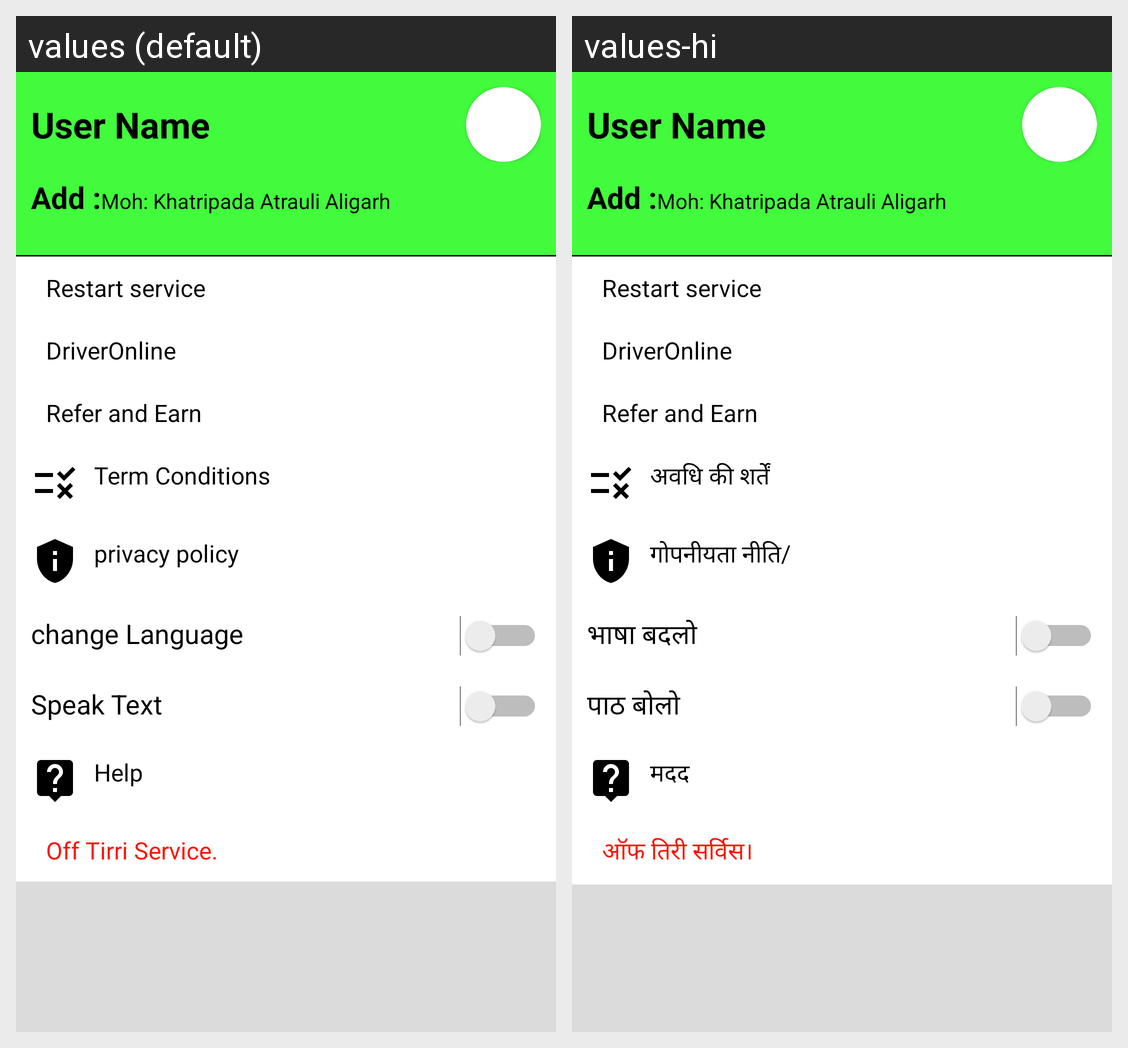

The same Android screen rendered under two of its app's locales, left to right. List the strings drawn on it with the default value and each locale's translation.
Android screen res/layout/main_nav_drawer.xml rendered under 2 locales, left to right: values (default), values-hi. Device: Nexus 5 (rendered at 1080×1920; each locale shown at half size, 540×960, under a caption strip naming it); theme Theme.ERikshaDriver.
Strings drawn on this screen, with the default value and each locale's value (text and hints the layout hard-codes, and strings that could not be matched under every locale, appear in the picture but are not listed):

termCondition
  values: Term Conditions
  values-hi: अवधि की शर्तें

privacyPolicy
  values: privacy policy
  values-hi: गोपनीयता नीति/

changeLng
  values: change Language
  values-hi: भाषा बदलो

speakLang
  values: Speak Text
  values-hi: पाठ बोलो

help
  values: Help
  values-hi: मदद

setOffTirri
  values: Off Tirri Service.
  values-hi: ऑफ तिरी सर्विस।
